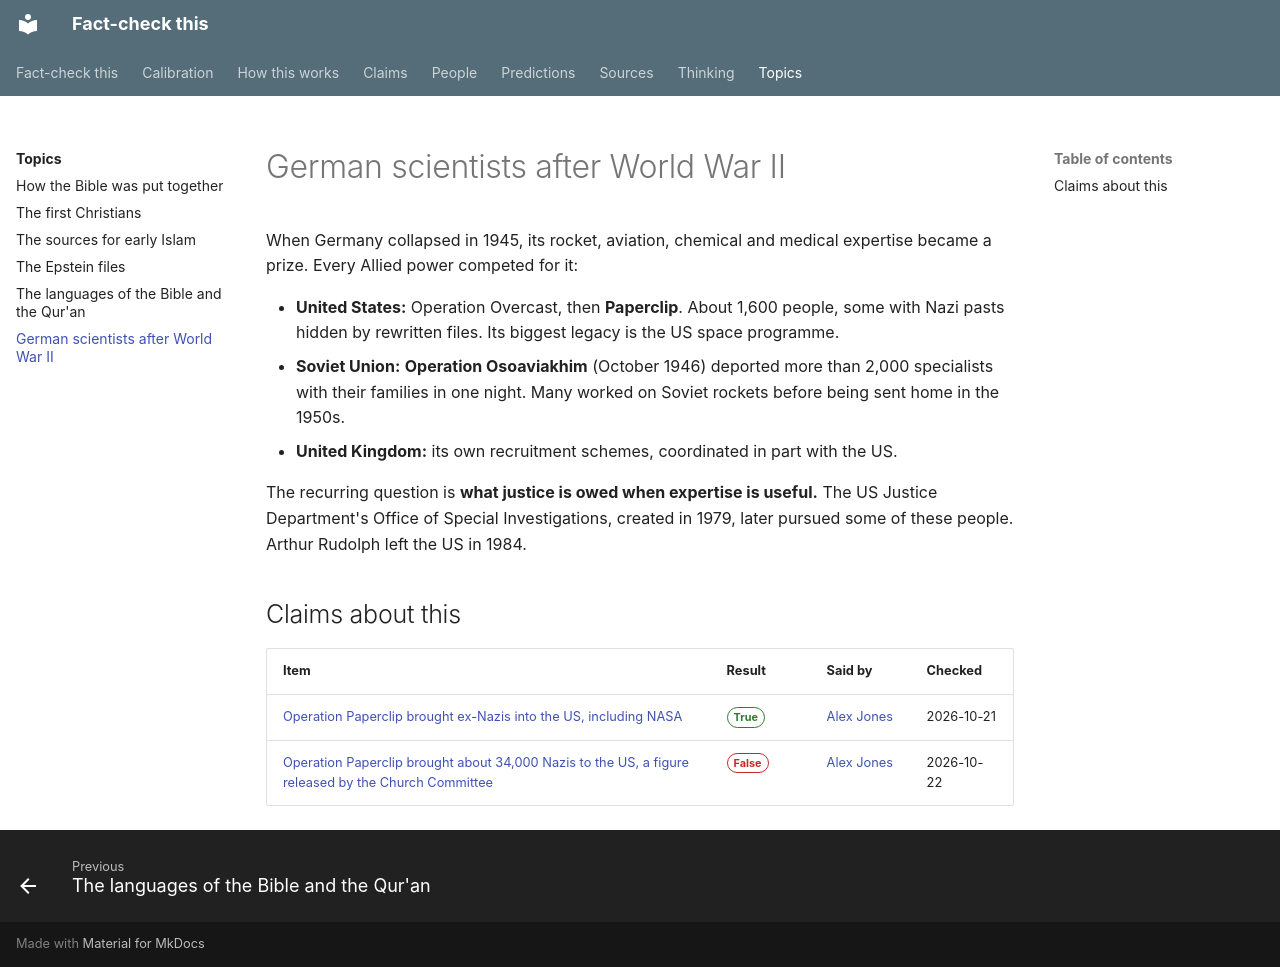

repository: makualiyev/fact-check-this · page: topics/postwar-german-scientists/index.html · generator: mkdocs

---
type: topic
title: German scientists after World War II
summary: How the US, USSR and UK competed for Nazi Germany's scientists, and the moral bargains involved.
---

# German scientists after World War II

When Germany collapsed in 1945, its rocket, aviation, chemical and medical
expertise became a prize. Every Allied power competed for it:

- **United States:** Operation Overcast, then **Paperclip**. About 1,600 people, some with Nazi pasts hidden by rewritten files. Its biggest legacy is the US space programme.
- **Soviet Union:** **Operation Osoaviakhim** (October 1946) deported more than 2,000 specialists with their families in one night. Many worked on Soviet rockets before being sent home in the 1950s.
- **United Kingdom:** its own recruitment schemes, coordinated in part with the US.

The recurring question is **what justice is owed when expertise is
useful.** The US Justice Department's Office of Special Investigations,
created in 1979, later pursued some of these people. Arthur Rudolph left
the US in 1984.

## Claims about this

<!-- auto:claims -->
| Item | Result | Said by | Checked |
|---|---|---|---|
| [Operation Paperclip brought ex-Nazis into the US, including NASA](../claims/operation-paperclip-nazis-at-nasa.md) | <span class="badge badge--true">True</span> | [Alex Jones](../people/alex-jones.md) | 2026-10-21 |
| [Operation Paperclip brought about 34,000 Nazis to the US, a figure released by the Church Committee](../claims/paperclip-34000-nazis.md) | <span class="badge badge--false">False</span> | [Alex Jones](../people/alex-jones.md) | 2026-10-22 |
<!-- /auto:claims -->
